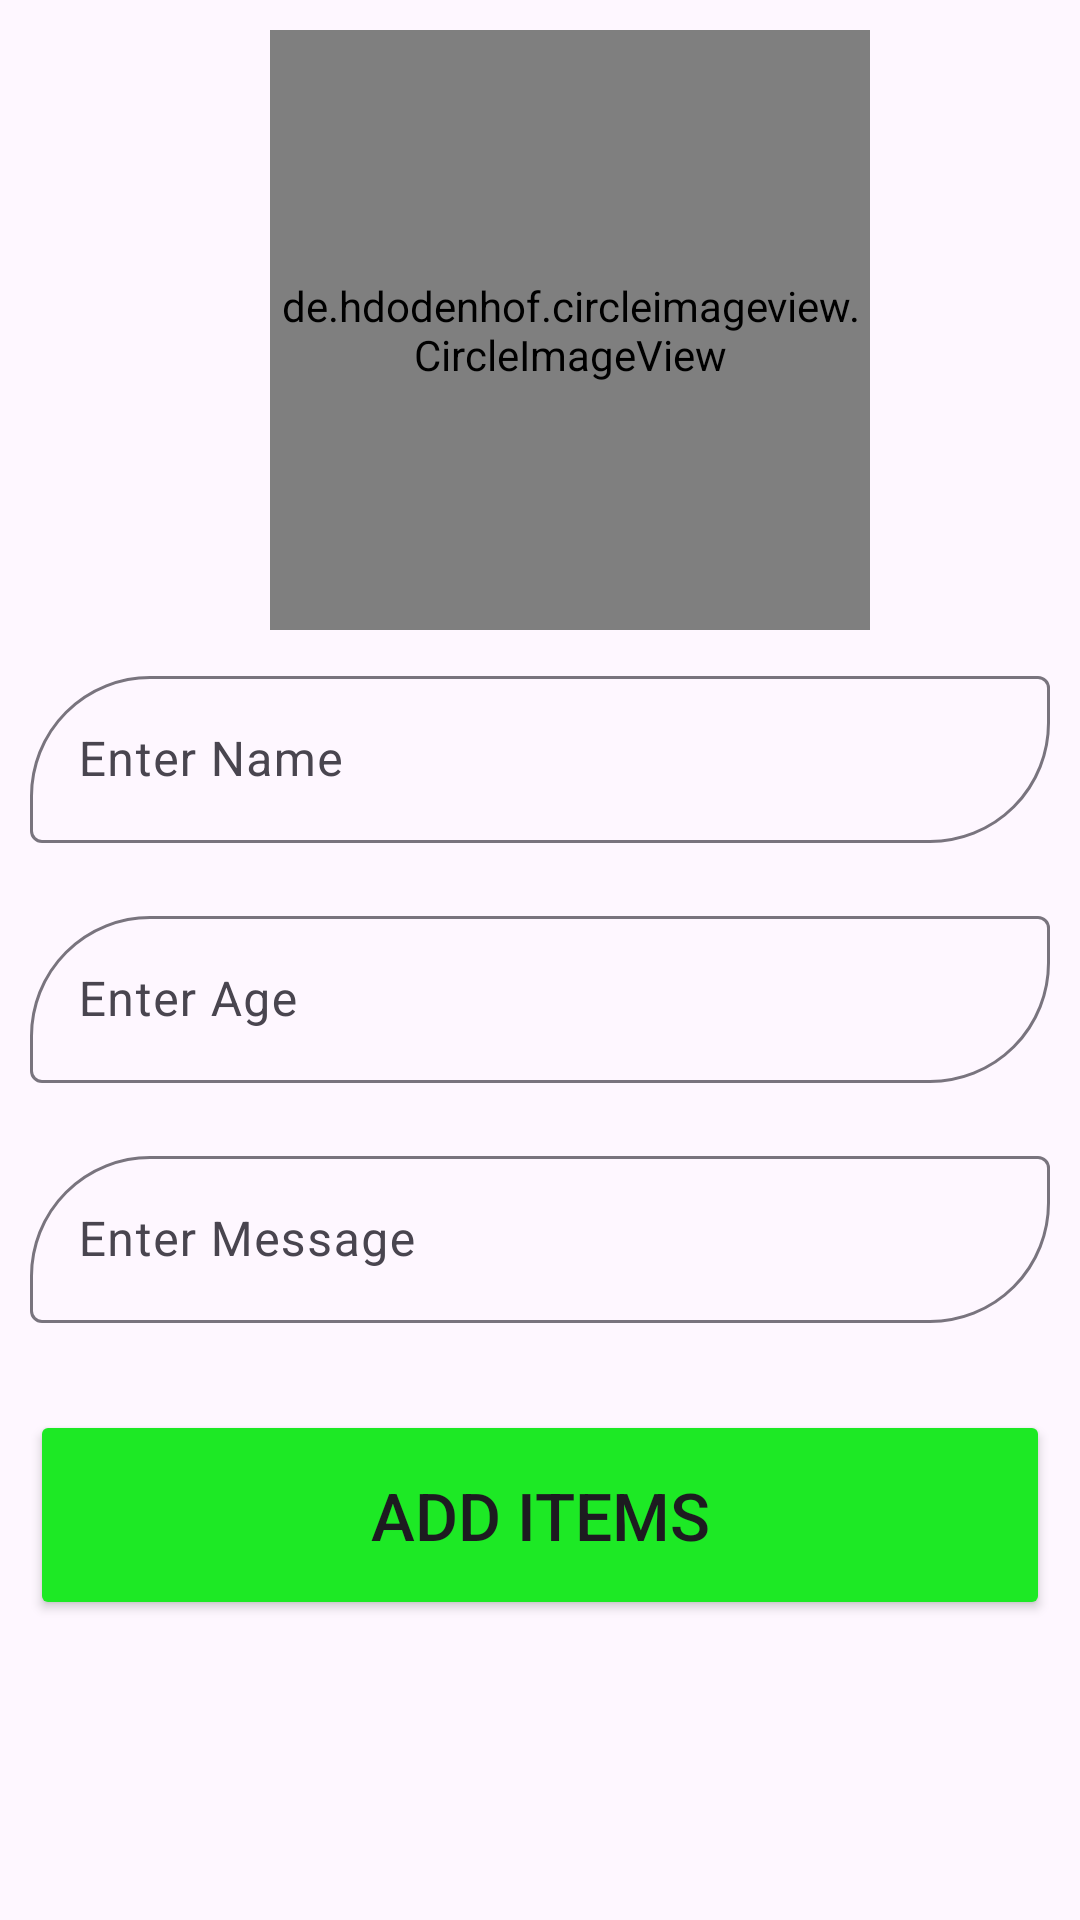

Write the Android layout XML for this screen, with the resource values it uses.
<!-- AndroidManifest.xml: application theme Theme.SqliteCurd_Operation -->
<!-- res/layout/activity_add_items.xml -->
<?xml version="1.0" encoding="utf-8"?>
<LinearLayout
    xmlns:android="http://schemas.android.com/apk/res/android"
    xmlns:app="http://schemas.android.com/apk/res-auto"
    xmlns:tools="http://schemas.android.com/tools"
    android:id="@+id/main"
    android:layout_width="match_parent"
    android:layout_height="match_parent"
    tools:context=".Add_items"
    android:orientation="vertical"
    android:padding="10dp"
    >

    <de.hdodenhof.circleimageview.CircleImageView
        xmlns:app="http://schemas.android.com/apk/res-auto"
        android:id="@+id/profile_image"
        android:layout_width="200dp"
        android:layout_height="200dp"
        android:src="@drawable/attende"
        app:civ_border_width="2dp"
        android:layout_marginLeft="80dp"
        app:civ_border_color="#FF000000"/>

    <com.google.android.material.textfield.TextInputLayout
        android:layout_width="match_parent"
        android:layout_height="70dp"
        android:layout_marginTop="10dp"
        app:boxCornerRadiusTopStart="40dp"
        app:boxCornerRadiusBottomEnd="40dp">

        <EditText
            android:id="@+id/txt_name"
            android:layout_width="match_parent"
            android:layout_height="wrap_content"
            android:hint="Enter Name" />
    </com.google.android.material.textfield.TextInputLayout>

    <com.google.android.material.textfield.TextInputLayout
        android:layout_width="match_parent"
        android:layout_height="70dp"
        android:layout_marginTop="10dp"
        app:boxCornerRadiusTopStart="40dp"
        app:boxCornerRadiusBottomEnd="40dp">

        <EditText
            android:id="@+id/txt_age"
            android:layout_width="match_parent"
            android:layout_height="wrap_content"
            android:hint="Enter Age" />

        
    </com.google.android.material.textfield.TextInputLayout>
    <com.google.android.material.textfield.TextInputLayout
        android:layout_width="match_parent"
        android:layout_height="70dp"
        android:layout_marginTop="10dp"
        app:boxCornerRadiusTopStart="40dp"
        app:boxCornerRadiusBottomEnd="40dp">

        <EditText
            android:id="@+id/txt_msg"
            android:layout_width="match_parent"
            android:layout_height="wrap_content"
            android:hint="Enter Message" />
    </com.google.android.material.textfield.TextInputLayout>

    <Button
        android:layout_width="match_parent"
        android:layout_height="70dp"
        android:text="Add Items"
        android:backgroundTint="#1DE925"
        android:layout_marginTop="20dp"
        android:textSize="22sp"/>
    

</LinearLayout>
<!-- resources referenced by this layout -->
<resources>
  <style name="Theme.SqliteCurd_Operation" parent="Base.Theme.SqliteCurd_Operation" />
  <style name="Base.Theme.SqliteCurd_Operation" parent="Theme.Material3.DayNight.NoActionBar">
          
          
      </style>
</resources>
